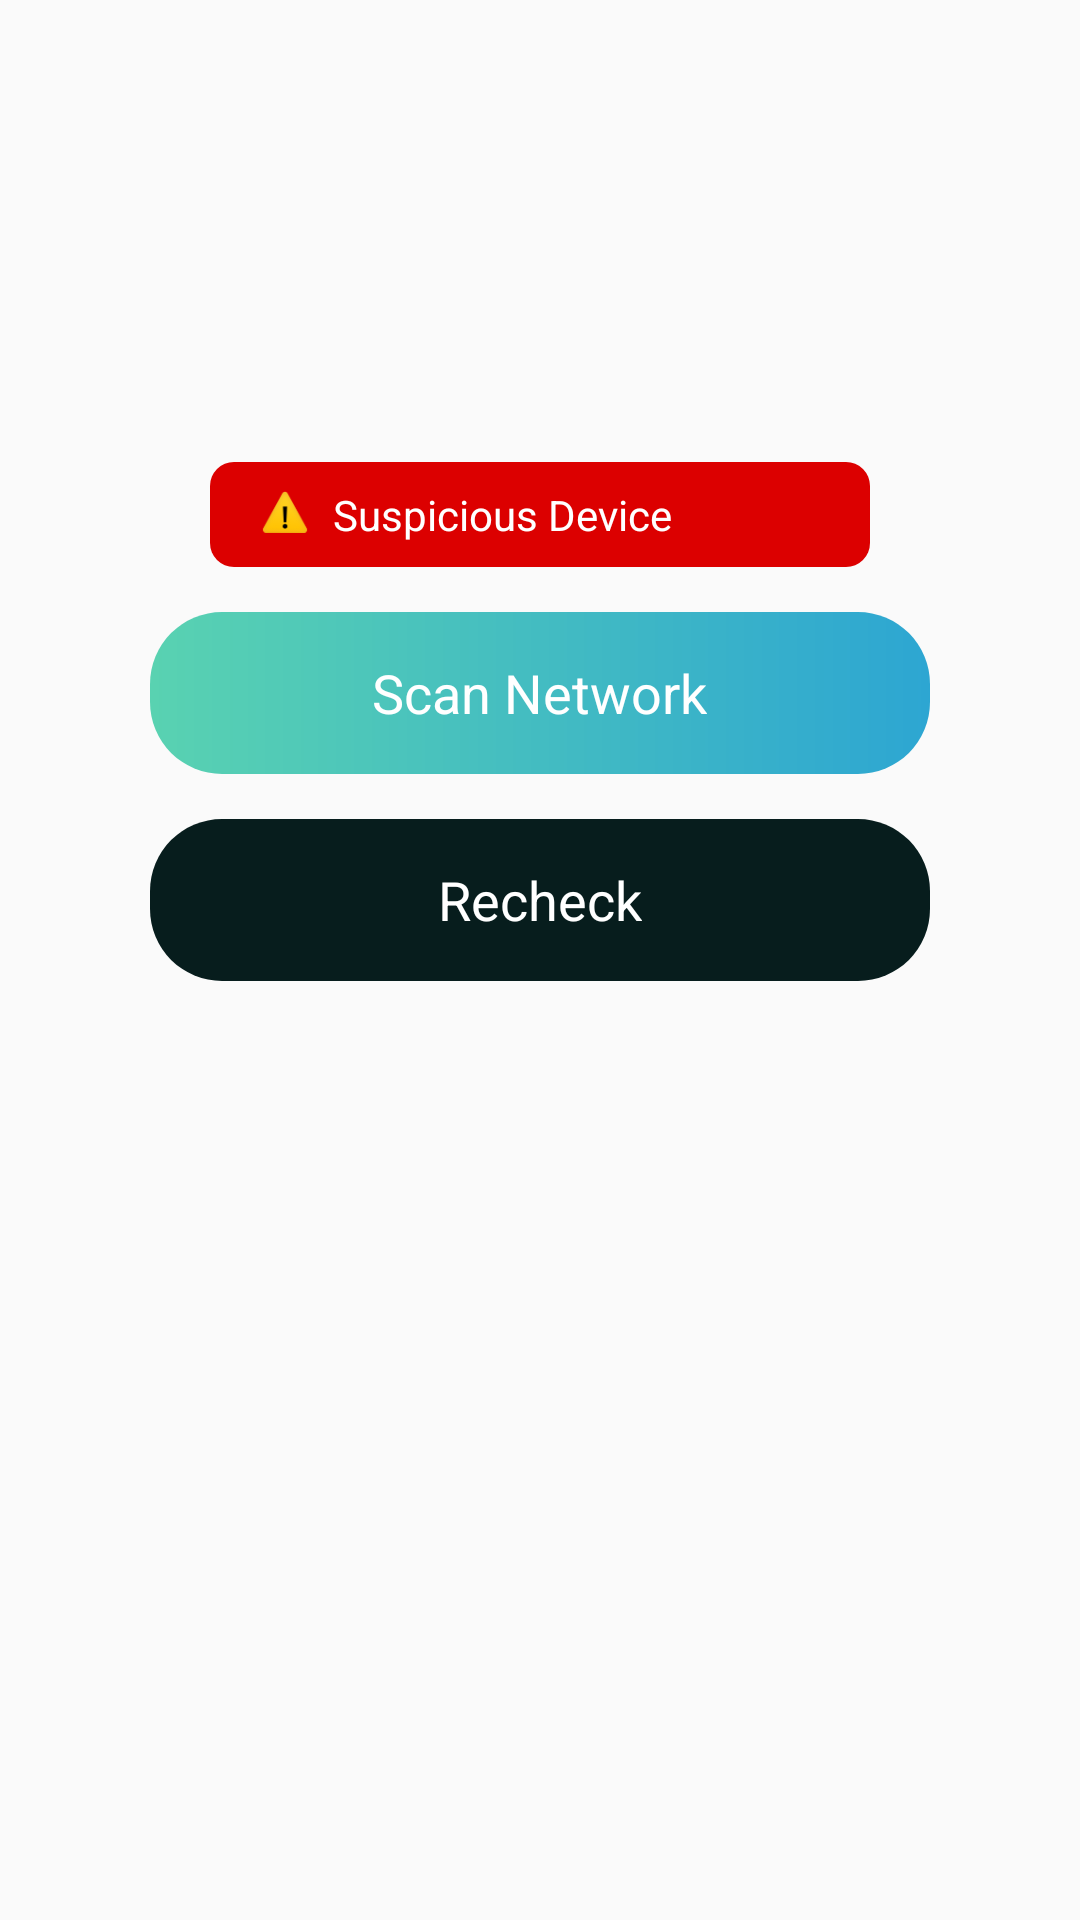

This screen was rendered from an Android layout file. Write that file and the resources it references.
<!-- AndroidManifest.xml: application theme Theme.DeviceWifiTracker -->
<!-- res/layout/layout_scanner.xml -->
<?xml version="1.0" encoding="utf-8"?>
<layout xmlns:android="http://schemas.android.com/apk/res/android"
    xmlns:app="http://schemas.android.com/apk/res-auto"
    xmlns:tools="http://schemas.android.com/tools"
    tools:ignore="MissingDefaultResource">

    <data>

    </data>

    <LinearLayout
        android:id="@+id/main_ll"
        android:layout_width="match_parent"
        android:layout_height="match_parent"
        android:gravity="center_horizontal"
        android:orientation="vertical">

        <TextView
            android:id="@+id/tv_wifi_name"
            android:layout_width="wrap_content"
            android:layout_height="wrap_content"
            android:layout_marginTop="34dp"
            android:textColor="@color/white"
            android:textSize="14sp"
            android:textStyle="bold"
            tools:text="WI-FI: YINLINGUOJI" />

        <TextView
            android:id="@+id/tv_ip_adress"
            android:layout_width="wrap_content"
            android:layout_height="wrap_content"
            android:layout_marginTop="12dp"
            android:textColor="@color/white"
            android:textSize="14sp"
            tools:text="ip:192.168.0.123" />













        <RelativeLayout
            android:id="@+id/nextll"
            android:layout_width="match_parent"
            android:layout_height="35dp"
            android:layout_marginHorizontal="70dp"
            android:layout_marginTop="70dp"
            android:background="@drawable/bg_main_searching_inner"
            android:gravity="center_vertical">

            <ImageView
                android:id="@+id/image"
                android:layout_width="@dimen/dp16"
                android:layout_height="@dimen/dp16"
                android:layout_marginLeft="@dimen/dp17"
                android:src="@mipmap/icon_gth" />

            <TextView
                android:id="@+id/main_wifi_detect"
                android:layout_width="wrap_content"
                android:layout_height="wrap_content"
                android:layout_marginLeft="@dimen/dp8"
                android:layout_toRightOf="@+id/image"
                android:text="Suspicious Device"
                android:textColor="#ffffff"
                android:textSize="14sp"

                />

            <ImageView
                android:id="@+id/next"
                android:layout_width="@dimen/dp19"
                android:layout_height="@dimen/dp19"
                android:layout_alignParentRight="true"
                android:layout_marginLeft="@dimen/dp17"
                android:paddingRight="@dimen/dp12" />

        </RelativeLayout>

        <RelativeLayout
            android:id="@+id/btn_scan"
            android:layout_width="match_parent"
            android:layout_height="@dimen/dp54"
            android:layout_marginHorizontal="@dimen/dp50"
            android:layout_marginLeft="@dimen/dp20"
            android:layout_marginTop="@dimen/dp15"
            android:layout_marginRight="@dimen/dp20"
            android:background="@drawable/bg_wifi_scan_network">

            <TextView
                style="@style/guide_blue_button_text_style"
                android:layout_width="wrap_content"
                android:layout_height="wrap_content"
                android:text="@string/main_scan_wifi" />

            <ImageView
                android:layout_width="@dimen/dp18"
                android:layout_height="@dimen/dp18"
                android:layout_alignParentRight="true"
                android:layout_centerVertical="true"
                android:layout_marginRight="@dimen/dp20" />
        </RelativeLayout>

        <RelativeLayout
            android:layout_width="match_parent"
            android:layout_height="@dimen/dp54"
            android:layout_marginHorizontal="@dimen/dp50"
            android:layout_marginLeft="@dimen/dp20"
            android:layout_marginTop="@dimen/dp15"
            android:layout_marginRight="@dimen/dp20"
            android:layout_marginBottom="@dimen/dp30"
            android:background="@drawable/bg_scanner_recheck">

            <TextView
                style="@style/guide_blue_button_text_style"
                android:layout_width="wrap_content"
                android:layout_height="wrap_content"
                android:text="Recheck" />


        </RelativeLayout>

    </LinearLayout>

</layout>
<!-- resources referenced by this layout -->
<resources>
  <color name="white">#FFFFFFFF</color>
  <dimen name="dp12">12dp</dimen>
  <dimen name="dp15">15dp</dimen>
  <dimen name="dp16">16dp</dimen>
  <dimen name="dp17">17dp</dimen>
  <dimen name="dp18">18dp</dimen>
  <dimen name="dp19">19dp</dimen>
  <dimen name="dp20">20dp</dimen>
  <dimen name="dp30">30dp</dimen>
  <dimen name="dp50">50dp</dimen>
  <dimen name="dp54">54dp</dimen>
  <dimen name="dp8">8dp</dimen>
  <!-- drawable bg_main_searching_inner (drawable) -->
  <?xml version="1.0" encoding="utf-8"?>
  
  <shape xmlns:android="http://schemas.android.com/apk/res/android"
      android:shape="rectangle">
      <solid android:color="#ffdc0000"/>
      <corners android:radius="8dp" />
  </shape>
  <!-- drawable bg_scanner_recheck (drawable) -->
  <?xml version="1.0" encoding="utf-8"?>
  
  <shape xmlns:android="http://schemas.android.com/apk/res/android"
      android:shape="rectangle">
      <gradient
          android:startColor="#ff071d1d"
          android:endColor="#ff071d1d"
          android:angle="0" />
      <corners android:radius="24dp" />
  </shape>
  <!-- drawable bg_wifi_scan_network (drawable) -->
  <?xml version="1.0" encoding="utf-8"?>
  
  <shape xmlns:android="http://schemas.android.com/apk/res/android"
      android:shape="rectangle">
      <gradient
          android:startColor="#ff59d2b1"
          android:endColor="#ff2da6d2"
          android:angle="0" />
      <corners android:radius="24dp" />
  </shape>
  <!-- mipmap icon_gth: png bitmap (mipmap-xxxhdpi, 2577 bytes) -->
  <string name="main_scan_wifi">Scan Network</string>
  <style name="guide_blue_button_text_style">
          <item name="android:layout_centerInParent">true</item>
          <item name="android:textSize">@dimen/font_size_18</item>
          <item name="android:textColor">@color/white</item>
      </style>
  <style name="Theme.DeviceWifiTracker" parent="Theme.AppCompat.Light.NoActionBar">
          
          <item name="colorPrimary">@color/purple_500</item>
          <item name="colorPrimaryVariant">@color/purple_700</item>
          <item name="colorOnPrimary">@color/white</item>
          
          <item name="colorSecondary">@color/teal_200</item>
          <item name="colorSecondaryVariant">@color/teal_700</item>
          <item name="colorOnSecondary">@color/black</item>
          
          <item name="android:statusBarColor" tools:targetApi="l">?attr/colorPrimaryVariant</item>
          
      </style>
  <dimen name="font_size_18">18sp</dimen>
  <color name="purple_500">#FF6200EE</color>
  <color name="purple_700">#FF3700B3</color>
  <color name="teal_200">#FF03DAC5</color>
  <color name="teal_700">#FF018786</color>
  <color name="black">#FF000000</color>
</resources>
